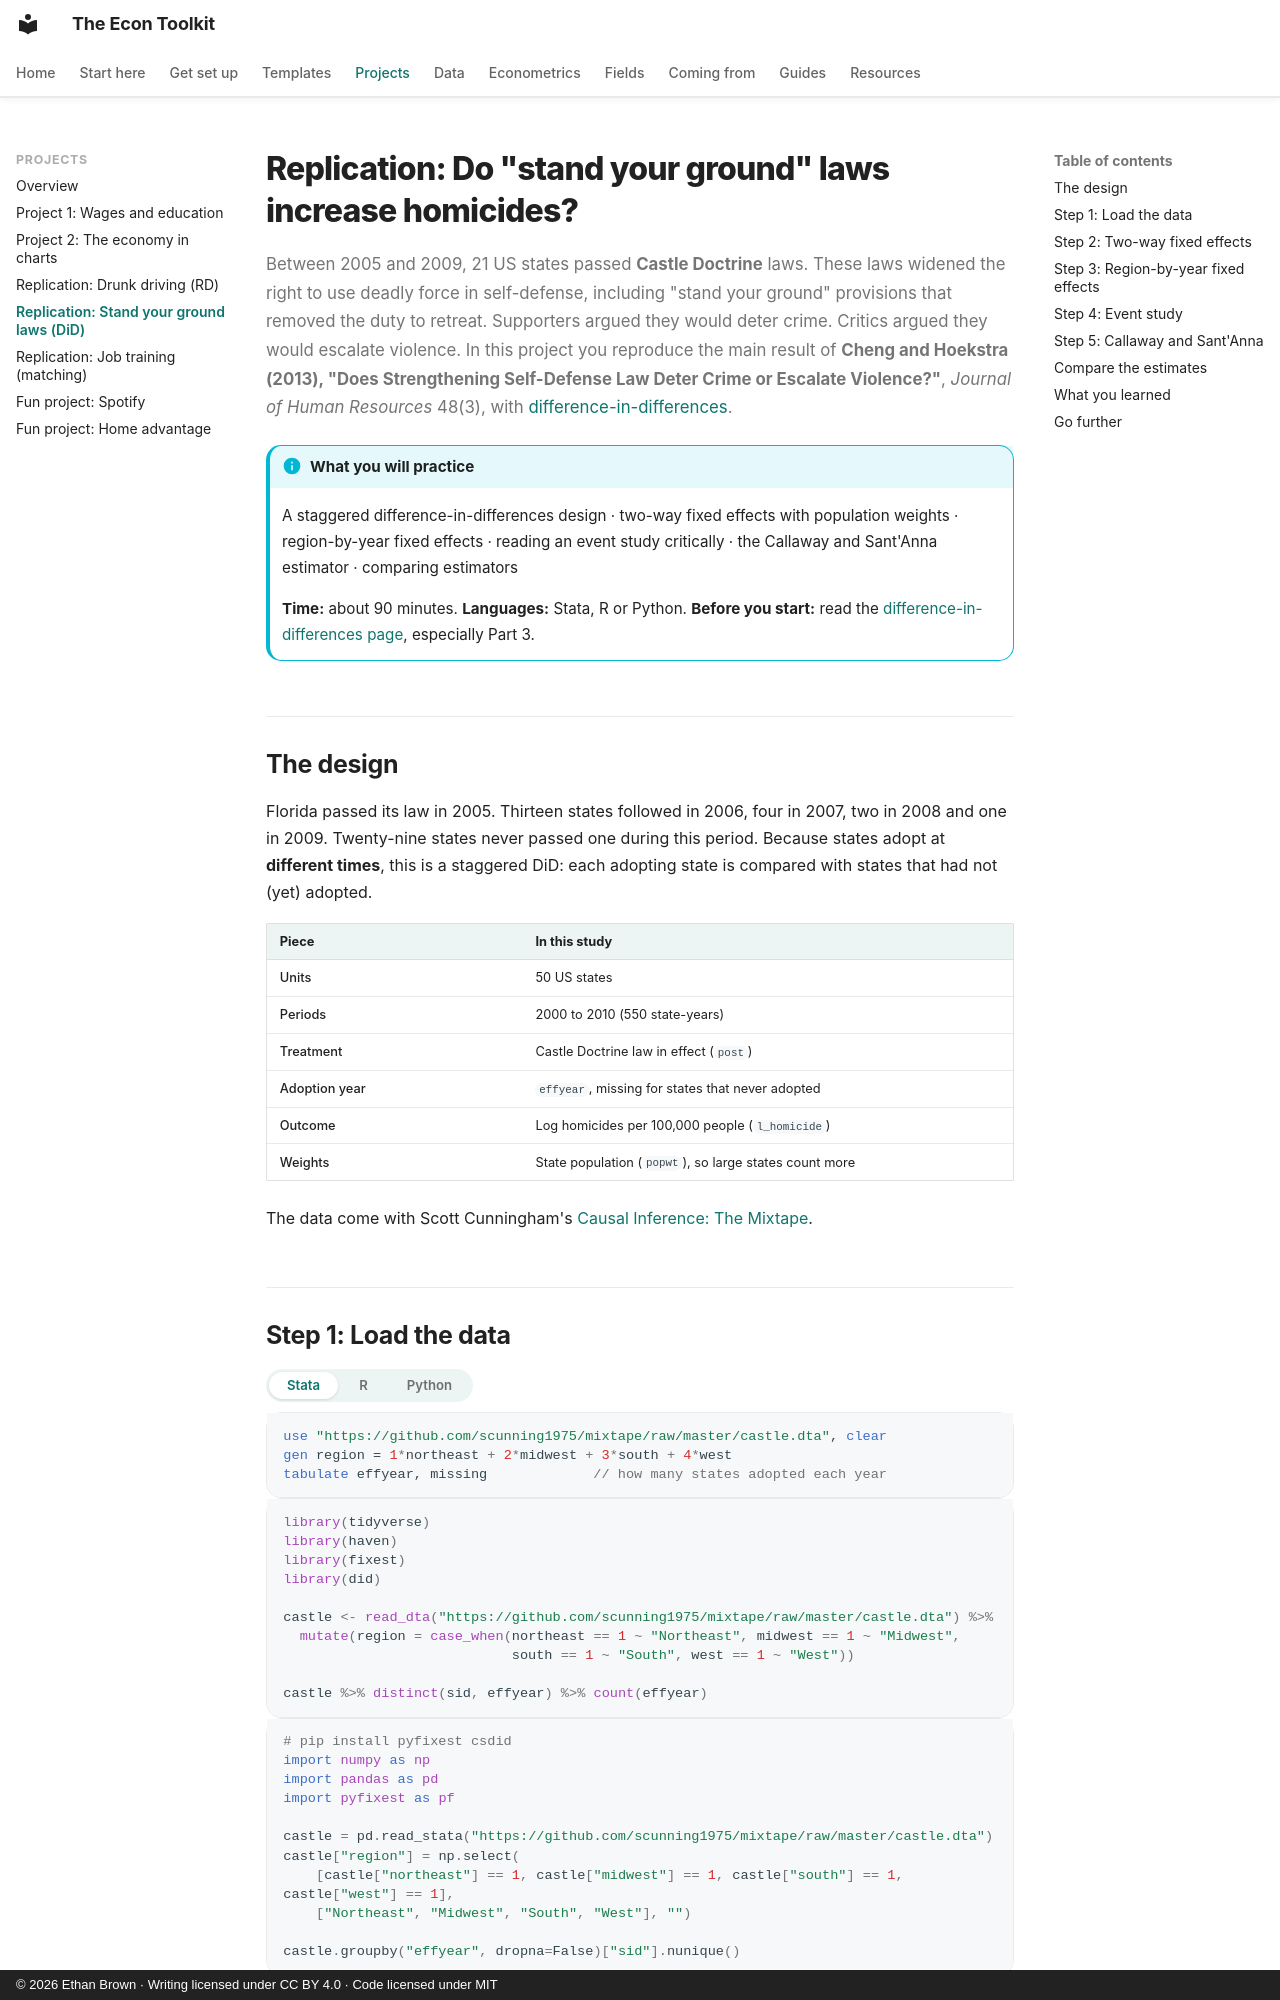

repository: ethanbrownecon/econ-toolkit · page: projects/replication-castle/index.html · generator: mkdocs · copyright: © 2026 Ethan Brown · Writing licensed under CC BY 4.0 · Code licensed under MIT

# Replication: Do "stand your ground" laws increase homicides?

Between 2005 and 2009, 21 US states passed **Castle Doctrine** laws. These laws widened the right to use deadly force in self-defense, including "stand your ground" provisions that removed the duty to retreat. Supporters argued they would deter crime. Critics argued they would escalate violence. In this project you reproduce the main result of **Cheng and Hoekstra (2013), "Does Strengthening Self-Defense Law Deter Crime or Escalate Violence?"**, *Journal of Human Resources* 48(3), with [difference-in-differences](../econometrics/did.md).

!!! info "What you will practice"
    A staggered difference-in-differences design · two-way fixed effects with population weights · region-by-year fixed effects · reading an event study critically · the Callaway and Sant'Anna estimator · comparing estimators

    **Time:** about 90 minutes. **Languages:** Stata, R or Python. **Before you start:** read the [difference-in-differences page](../econometrics/did.md), especially Part 3.

## The design

Florida passed its law in 2005. Thirteen states followed in 2006, four in 2007, two in 2008 and one in 2009. Twenty-nine states never passed one during this period. Because states adopt at **different times**, this is a staggered DiD: each adopting state is compared with states that had not (yet) adopted.

| Piece | In this study |
|---|---|
| Units | 50 US states |
| Periods | 2000 to 2010 (550 state-years) |
| Treatment | Castle Doctrine law in effect (`post`) |
| Adoption year | `effyear`, missing for states that never adopted |
| Outcome | Log homicides per 100,000 people (`l_homicide`) |
| Weights | State population (`popwt`), so large states count more |

The data come with Scott Cunningham's [Causal Inference: The Mixtape](https://mixtape.scunning.com/09-difference_in_differences).
